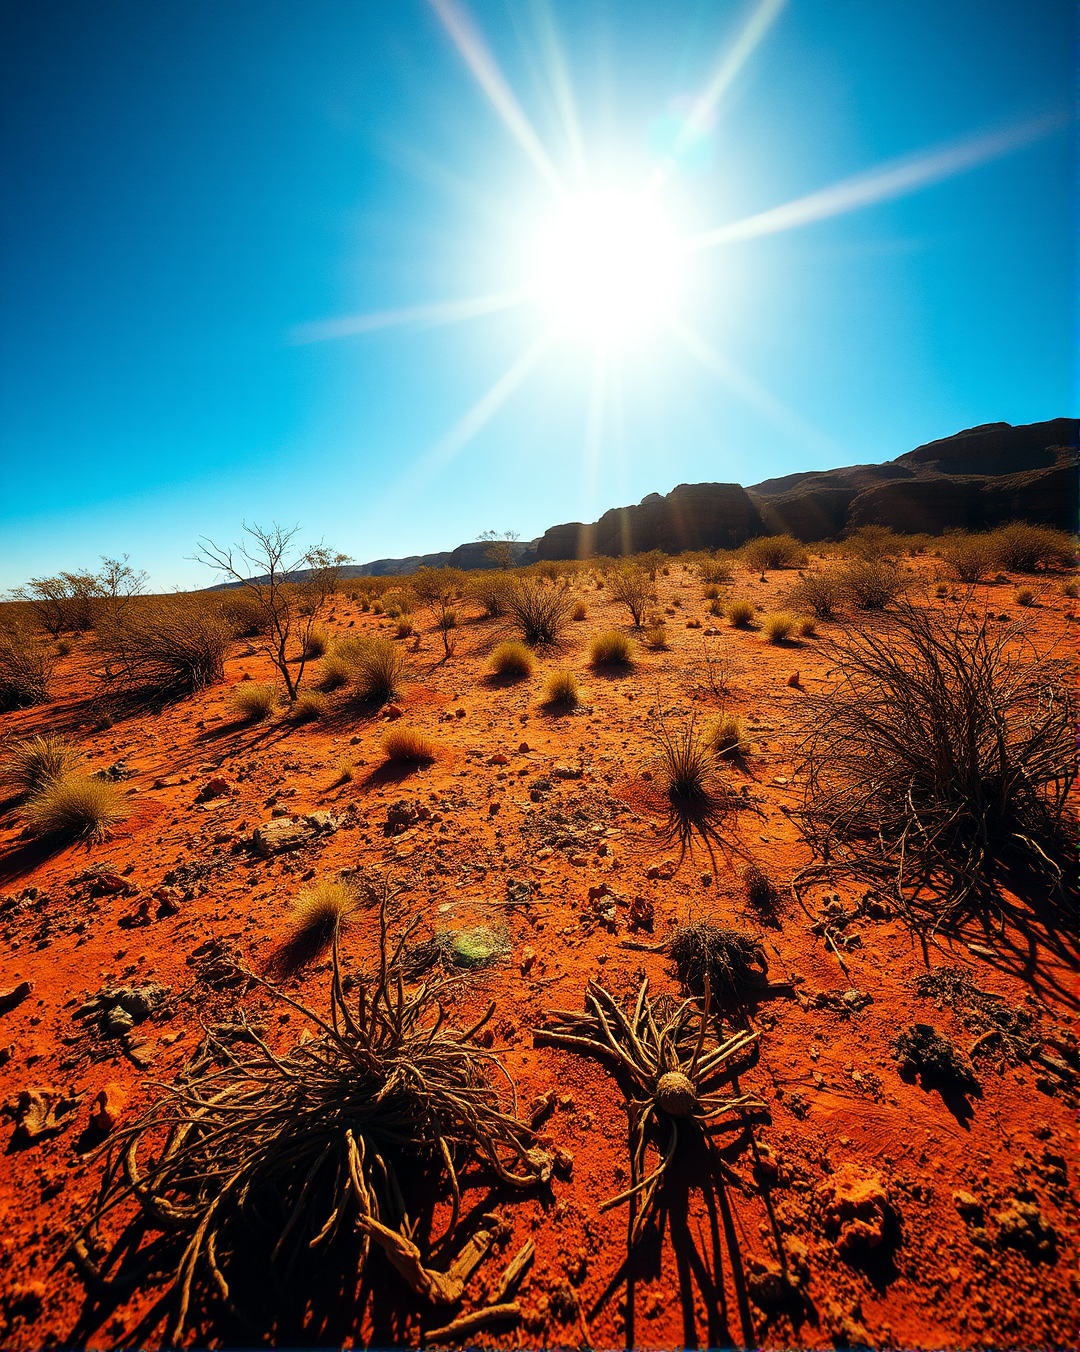
Generation parameters embedded in this image by ComfyUI (PNG 'prompt' text chunk: the API-format workflow graph, JSON):
{"6":{"inputs":{"text":"A dramatic representation of Australia's scorching winter, featuring a sun-drenched landscape with parched earth and wilting vegetation. The sky is a vivid blue with a blazing sun overhead, casting harsh shadows. The image should convey the intensity of the heat and the unusual nature of the season. Use a wide-angle shot to capture the vastness of the affected area. Lighting should be bright and harsh to emphasize the scorching conditions. Art style should be realistic with a focus on environmental details. Color scheme should include warm tones like oranges, yellows, and browns to highlight the heat. The surrounding environment should show typical Australian flora and fauna struggling under the extreme conditions. Camera used: Canon EOS 5D Mark IV. ","speak_and_recognation":true,"clip":["11",0]},"class_type":"CLIPTextEncode"},"8":{"inputs":{"samples":["13",0],"vae":["10",0]},"class_type":"VAEDecode"},"9":{"inputs":{"filename_prefix":"flux/ComfyUI","images":["8",0]},"class_type":"SaveImage"},"10":{"inputs":{"vae_name":"ae.safetensors"},"class_type":"VAELoader"},"11":{"inputs":{"clip_name1":"t5\\google_t5-v1_1-xxl_encoderonly-fp16.safetensors","clip_name2":"clip_l.safetensors","type":"flux"},"class_type":"DualCLIPLoader"},"12":{"inputs":{"unet_name":"flux1-schnell.safetensors","weight_dtype":"fp8_e4m3fn"},"class_type":"UNETLoader"},"13":{"inputs":{"noise":["50",0],"guider":["22",0],"sampler":["16",0],"sigmas":["38",1],"latent_image":["51",0]},"class_type":"SamplerCustomAdvanced"},"16":{"inputs":{"sampler_name":"euler"},"class_type":"KSamplerSelect"},"17":{"inputs":{"scheduler":"normal","steps":4,"denoise":1.0,"model":["12",0]},"class_type":"BasicScheduler"},"22":{"inputs":{"model":["12",0],"conditioning":["6",0]},"class_type":"BasicGuider"},"38":{"inputs":{"step":0,"sigmas":["17",0]},"class_type":"SplitSigmas"},"50":{"inputs":{"noise_seed":1077655615807401},"class_type":"RandomNoise"},"51":{"inputs":{"width":1080,"height":1352,"batch_size":1},"class_type":"EmptyLatentImage"}}